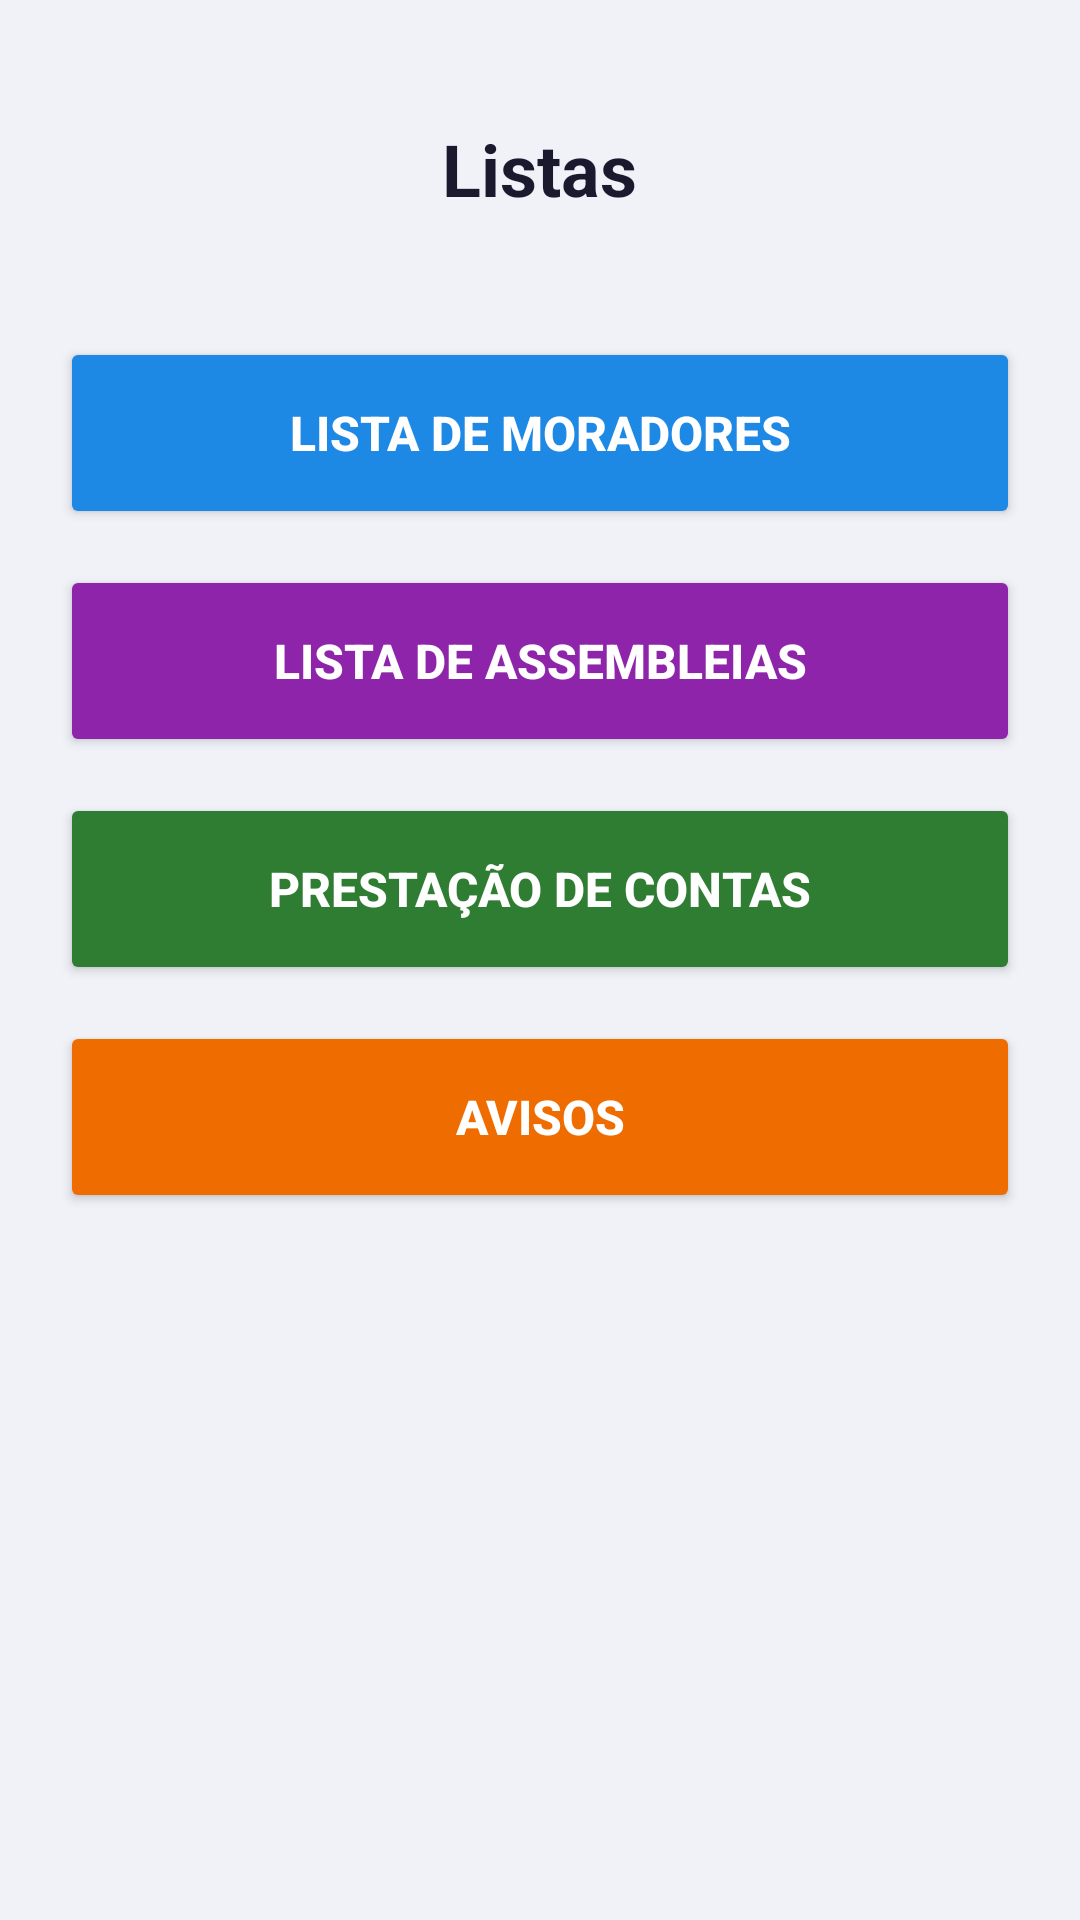

Reconstruct the res/layout file that produces this screen, plus the resources it refers to.
<!-- AndroidManifest.xml: application theme AppTheme -->
<!-- res/layout/activity_listas.xml -->
<?xml version="1.0" encoding="utf-8"?>
<LinearLayout xmlns:android="http://schemas.android.com/apk/res/android"
    xmlns:app="http://schemas.android.com/apk/res-auto"
    android:layout_width="match_parent"
    android:layout_height="match_parent"
    android:orientation="vertical"
    android:padding="20dp"
    android:background="#F0F2F8"
    android:gravity="center_horizontal">

    <TextView
        android:layout_width="wrap_content"
        android:layout_height="wrap_content"
        android:text="Listas"
        android:textSize="24sp"
        android:textStyle="bold"
        android:textColor="#1A1A2E"
        android:layout_marginTop="20dp"
        android:layout_marginBottom="40dp"/>

    <Button
        android:id="@+id/btnListaMoradores"
        android:layout_width="match_parent"
        android:layout_height="64dp"
        android:text="Lista de Moradores"
        android:textSize="16sp"
        android:backgroundTint="@color/painelMoradores"
        app:icon="@drawable/ic_painel_moradores"
        app:iconGravity="textStart"
        app:iconSize="26dp"
        android:textColor="#FFFFFF"
        android:textStyle="bold"
        app:cornerRadius="14dp"
        android:layout_marginBottom="12dp"/>

    <Button
        android:id="@+id/btnListaAssembleias"
        android:layout_width="match_parent"
        android:layout_height="64dp"
        android:text="Lista de Assembleias"
        android:textSize="16sp"
        android:backgroundTint="@color/painelAssembleias"
        app:icon="@drawable/ic_painel_assembleias"
        app:iconGravity="textStart"
        app:iconSize="26dp"
        android:textColor="#FFFFFF"
        android:textStyle="bold"
        app:cornerRadius="14dp"
        android:layout_marginBottom="12dp"/>

    <Button
        android:id="@+id/btnListaDespesas"
        android:layout_width="match_parent"
        android:layout_height="64dp"
        android:text="Prestação de Contas"
        android:textSize="16sp"
        android:backgroundTint="@color/painelDespesas"
        app:icon="@drawable/ic_painel_contas"
        app:iconGravity="textStart"
        app:iconSize="26dp"
        android:textColor="#FFFFFF"
        android:textStyle="bold"
        app:cornerRadius="14dp"
        android:layout_marginBottom="12dp"/>

    <Button
        android:id="@+id/btnListaAvisos"
        android:layout_width="match_parent"
        android:layout_height="64dp"
        android:text="Avisos"
        android:textSize="16sp"
        android:backgroundTint="@color/painelAvisos"
        app:icon="@drawable/ic_painel_avisos"
        app:iconGravity="textStart"
        app:iconSize="26dp"
        android:textColor="#FFFFFF"
        android:textStyle="bold"
        app:cornerRadius="14dp"/>

</LinearLayout>
<!-- resources referenced by this layout -->
<resources>
  <color name="painelAssembleias">#8E24AA</color>
  <color name="painelAvisos">#EF6C00</color>
  <color name="painelDespesas">#2E7D32</color>
  <color name="painelMoradores">#1E88E5</color>
  <!-- drawable ic_painel_assembleias (drawable) -->
  <?xml version="1.0" encoding="utf-8"?>
  <vector xmlns:android="http://schemas.android.com/apk/res/android"
      android:width="24dp" android:height="24dp"
      android:viewportWidth="24" android:viewportHeight="24">
      <path android:fillColor="@android:color/white" android:pathData="M16,11c1.66,0 2.99,-1.34 2.99,-3S17.66,5 16,5c-1.66,0 -3,1.34 -3,3s1.34,3 3,3zM8,11c1.66,0 2.99,-1.34 2.99,-3S9.66,5 8,5C6.34,5 5,6.34 5,8s1.34,3 3,3zM8,13c-2.33,0 -7,1.17 -7,3.5L1,19h14v-2.5c0,-2.33 -4.67,-3.5 -7,-3.5zM16,13c-0.29,0 -0.62,0.02 -0.97,0.05 1.16,0.84 1.97,1.97 1.97,3.45L17,19h6v-2.5c0,-2.33 -4.67,-3.5 -7,-3.5z"/>
  </vector>
  <!-- drawable ic_painel_avisos (drawable) -->
  <?xml version="1.0" encoding="utf-8"?>
  <vector xmlns:android="http://schemas.android.com/apk/res/android"
      android:width="24dp" android:height="24dp"
      android:viewportWidth="24" android:viewportHeight="24">
      <path android:fillColor="@android:color/white" android:pathData="M12,22c1.1,0 2,-0.9 2,-2h-4c0,1.1 0.89,2 2,2zM18,16v-5c0,-3.07 -1.64,-5.64 -4.5,-6.32V4c0,-0.83 -0.67,-1.5 -1.5,-1.5s-1.5,0.67 -1.5,1.5v0.68C7.63,5.36 6,7.92 6,11v5l-2,2v1h16v-1l-2,-2z"/>
  </vector>
  <!-- drawable ic_painel_contas (drawable) -->
  <?xml version="1.0" encoding="utf-8"?>
  <vector xmlns:android="http://schemas.android.com/apk/res/android"
      android:width="24dp" android:height="24dp"
      android:viewportWidth="24" android:viewportHeight="24">
      <path android:fillColor="@android:color/white" android:pathData="M19,3H5c-1.1,0 -2,0.9 -2,2v14c0,1.1 0.9,2 2,2h14c1.1,0 2,-0.9 2,-2V5c0,-1.1 -0.9,-2 -2,-2zM9,17H7v-7h2v7zM13,17h-2V7h2v10zM17,17h-2v-4h2v4z"/>
  </vector>
  <style name="AppTheme" parent="Theme.MaterialComponents.DayNight.DarkActionBar">
          <item name="colorPrimary">@color/colorPrimary</item>
          <item name="colorPrimaryDark">@color/black</item>
          <item name="colorAccent">@color/black</item>
          <item name="android:windowBackground">@color/white</item>
          <item name="android:textColor">@color/black</item>
          <item name="android:textColorPrimary">@color/corTitulo</item>
  
          
          <item name="materialButtonStyle">@style/Widget.Condominio.Button</item>
          <item name="textInputStyle">@style/Widget.Condominio.TextInputLayout</item>
      </style>
  <color name="colorPrimary">#1E3A8A</color>
  <color name="black">#000000</color>
  <color name="white">#FFFFFF</color>
  <color name="corTitulo">#070707</color>
  <style name="Widget.Condominio.Button" parent="Widget.MaterialComponents.Button">
          <item name="backgroundTint">@color/botaoPrimario</item>
          <item name="android:textColor">@color/white</item>
          <item name="cornerRadius">14dp</item>
          <item name="android:textAllCaps">false</item>
          <item name="android:textStyle">bold</item>
          <item name="android:textSize">15sp</item>
          <item name="android:letterSpacing">0.01</item>
          <item name="android:minHeight">52dp</item>
          <item name="android:insetTop">4dp</item>
          <item name="android:insetBottom">4dp</item>
          <item name="android:elevation">2dp</item>
          <item name="iconTint">@color/white</item>
          <item name="iconPadding">8dp</item>
      </style>
  <style name="Widget.Condominio.TextInputLayout" parent="Widget.MaterialComponents.TextInputLayout.OutlinedBox">
          <item name="boxBackgroundColor">@color/white</item>
          <item name="boxStrokeColor">@color/colorPrimary</item>
          <item name="hintTextColor">@color/colorPrimary</item>
          <item name="android:textColorHint">@color/colorPrimary</item>
      </style>
  <color name="botaoPrimario">#2563EB</color>
</resources>
